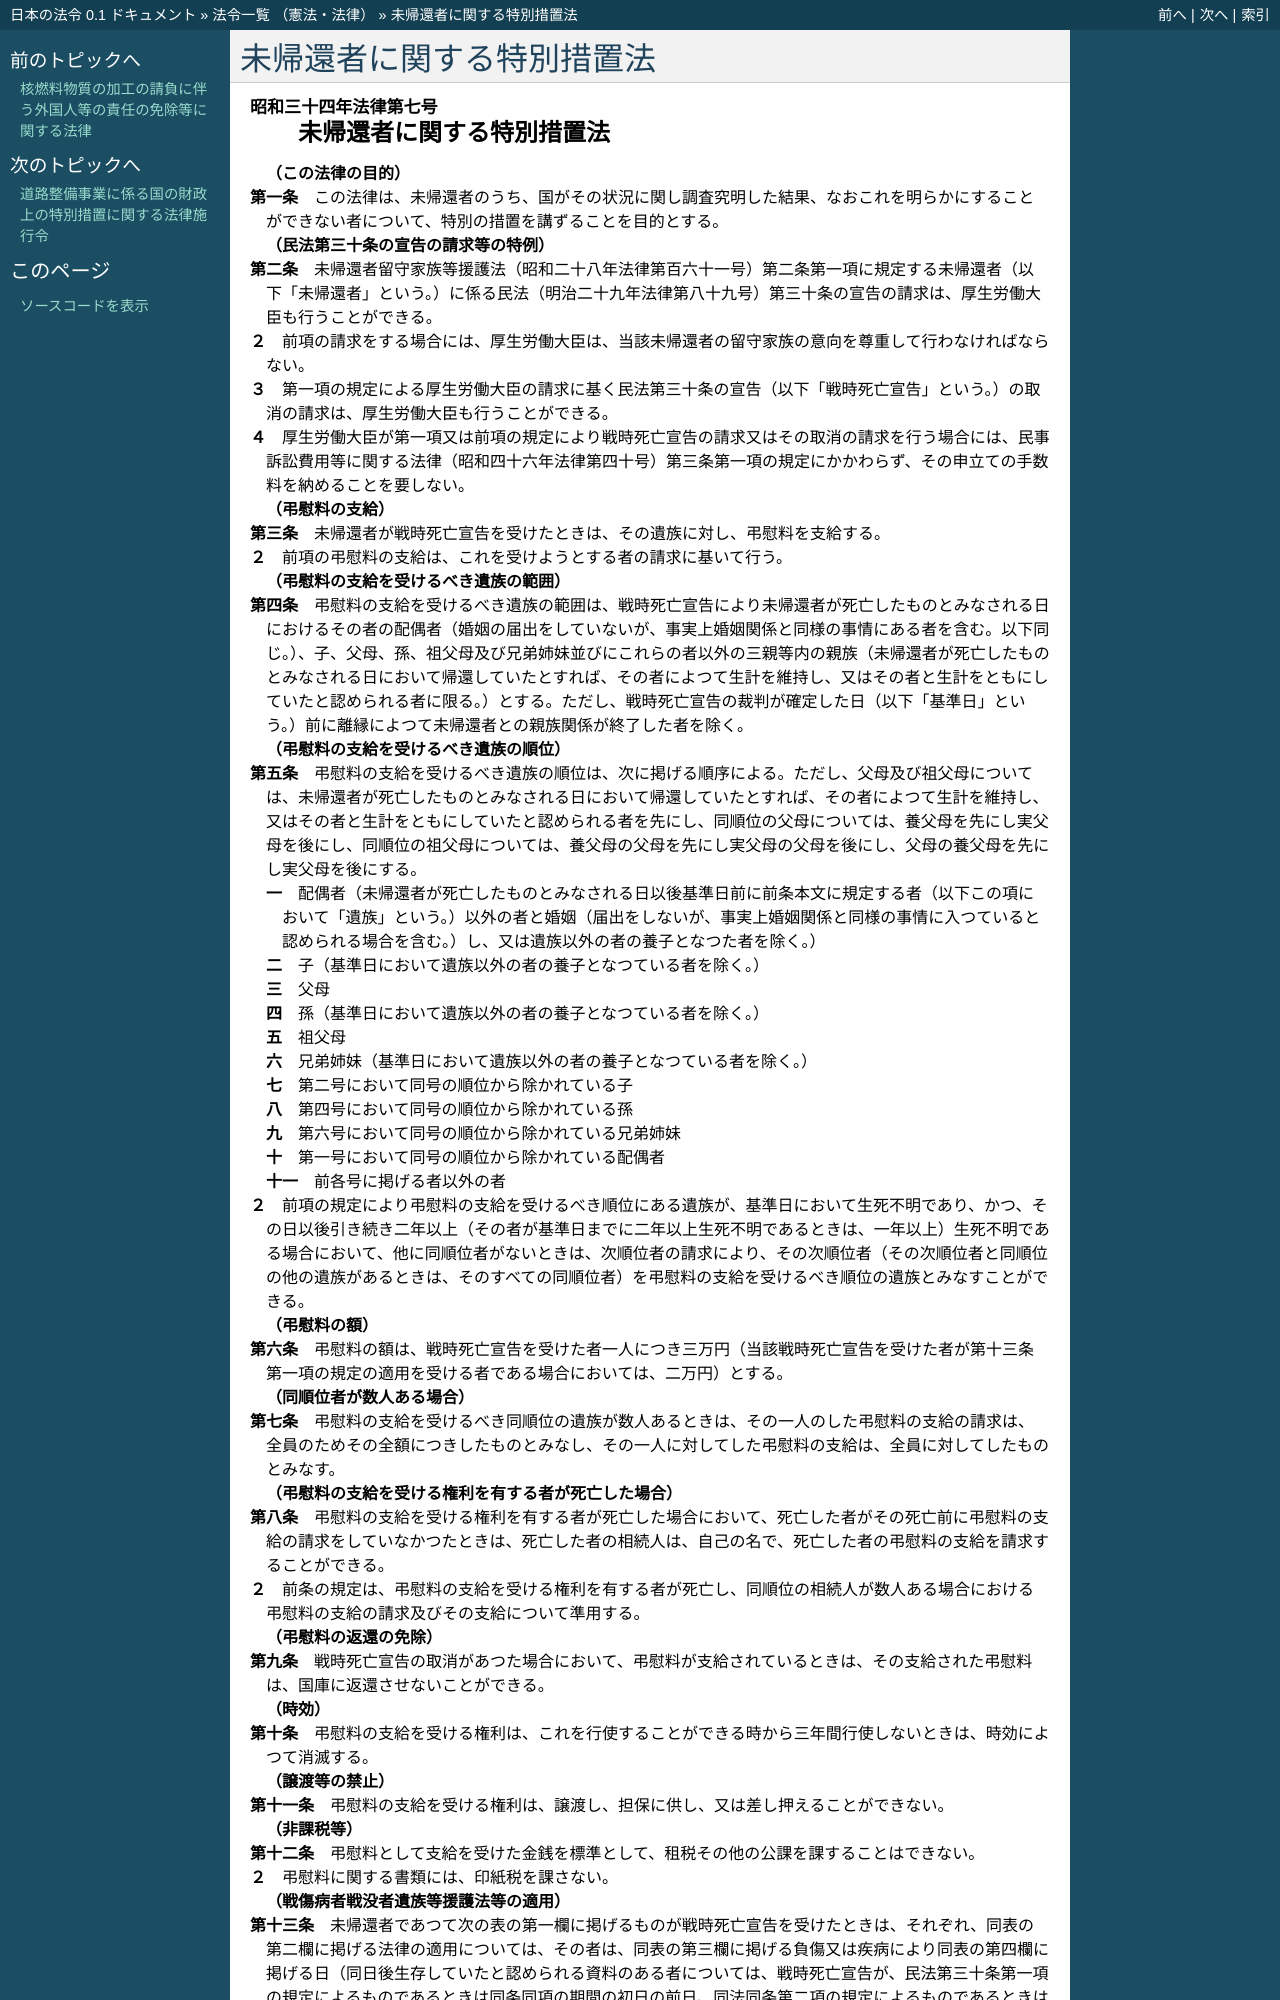

repository: ledmonster/japanese-law · page: doc/334/334AC1000000007_20200401_429AC0000000045.html · generator: sphinx

.. _334AC1000000007_20200401_429AC0000000045:

:orphan:

==========================
未帰還者に関する特別措置法
==========================

.. raw:: html
    
    
    <main id="contentsLaw" class="active">
    <div id="innerDocument" class="active">
    
    
    
    
    <div style="margin-bottom: 12px;">
    <div id="lawTitleNo" style="font-size: 1.067rem; font-weight: bold;" class="_shokanBoxParent">昭和三十四年法律第七号<div class="_shokanBox"></div>
    <div class="_inyoBox" id="_inyo_"></div>
    </div>
    <div id="lawTitle" style="margin-left: 3rem; font-size: 1.5rem; font-weight: bold; line-height: 1.25em;" class="_shokanBoxParent">
    <span data-xpath="">未帰還者に関する特別措置法</span><div class="_shokanBox" id="_shokan_"><div class="_shokanBtnIcons"></div></div>
    <div class="_inyoBox" id="_inyo_"></div>
    </div>
    </div><section id="MainProvision" class="active MainProvision"><section id="" class="active Article"><div style="margin-left: 1em; font-weight: bold;" class="_div_ArticleCaption _shokanBoxParent">
    <span data-xpath="">（この法律の目的）</span><div class="_shokanBox" id="_shokan_"><div class="_shokanBtnIcons"></div></div>
    <div class="_inyoBox" id="_inyo_"></div>
    </div>
    <div style="margin-left: 1em; text-indent: -1em;" id="" class="_div_ArticleTitle _shokanBoxParent">
    <span style="font-weight: bold;">第一条</span>　<span data-xpath="">この法律は、未帰還者のうち、国がその状況に関し調査究明した結果、なおこれを明らかにすることができない者について、特別の措置を講ずることを目的とする。</span><div class="_shokanBox" id="_shokan_"><div class="_shokanBtnIcons"></div></div>
    <div class="_inyoBox" id="_inyo_"></div>
    </div></section><section id="" class="active Article"><div style="margin-left: 1em; font-weight: bold;" class="_div_ArticleCaption _shokanBoxParent">
    <span data-xpath="">（民法第三十条の宣告の請求等の特例）</span><div class="_shokanBox" id="_shokan_"><div class="_shokanBtnIcons"></div></div>
    <div class="_inyoBox" id="_inyo_"></div>
    </div>
    <div style="margin-left: 1em; text-indent: -1em;" id="" class="_div_ArticleTitle _shokanBoxParent">
    <span style="font-weight: bold;">第二条</span>　<span data-xpath="">未帰還者留守家族等援護法（昭和二十八年法律第百六十一号）第二条第一項に規定する未帰還者（以下「未帰還者」という。）に係る民法（明治二十九年法律第八十九号）第三十条の宣告の請求は、厚生労働大臣も行うことができる。</span><div class="_shokanBox" id="_shokan_"><div class="_shokanBtnIcons"></div></div>
    <div class="_inyoBox" id="_inyo_"></div>
    </div>
    <div style="margin-left: 1em; text-indent: -1em;" class="_div_ParagraphSentence _shokanBoxParent">
    <span style="font-weight: bold;">２</span>　<span data-xpath="">前項の請求をする場合には、厚生労働大臣は、当該未帰還者の留守家族の意向を尊重して行わなければならない。</span><div class="_shokanBox" id="_shokan_"><div class="_shokanBtnIcons"></div></div>
    <div class="_inyoBox" id="_inyo_"></div>
    </div>
    <div style="margin-left: 1em; text-indent: -1em;" class="_div_ParagraphSentence _shokanBoxParent">
    <span style="font-weight: bold;">３</span>　<span data-xpath="">第一項の規定による厚生労働大臣の請求に基く民法第三十条の宣告（以下「戦時死亡宣告」という。）の取消の請求は、厚生労働大臣も行うことができる。</span><div class="_shokanBox" id="_shokan_"><div class="_shokanBtnIcons"></div></div>
    <div class="_inyoBox" id="_inyo_"></div>
    </div>
    <div style="margin-left: 1em; text-indent: -1em;" class="_div_ParagraphSentence _shokanBoxParent">
    <span style="font-weight: bold;">４</span>　<span data-xpath="">厚生労働大臣が第一項又は前項の規定により戦時死亡宣告の請求又はその取消の請求を行う場合には、民事訴訟費用等に関する法律（昭和四十六年法律第四十号）第三条第一項の規定にかかわらず、その申立ての手数料を納めることを要しない。</span><div class="_shokanBox" id="_shokan_"><div class="_shokanBtnIcons"></div></div>
    <div class="_inyoBox" id="_inyo_"></div>
    </div></section><section id="" class="active Article"><div style="margin-left: 1em; font-weight: bold;" class="_div_ArticleCaption _shokanBoxParent">
    <span data-xpath="">（弔慰料の支給）</span><div class="_shokanBox" id="_shokan_"><div class="_shokanBtnIcons"></div></div>
    <div class="_inyoBox" id="_inyo_"></div>
    </div>
    <div style="margin-left: 1em; text-indent: -1em;" id="" class="_div_ArticleTitle _shokanBoxParent">
    <span style="font-weight: bold;">第三条</span>　<span data-xpath="">未帰還者が戦時死亡宣告を受けたときは、その遺族に対し、弔慰料を支給する。</span><div class="_shokanBox" id="_shokan_"><div class="_shokanBtnIcons"></div></div>
    <div class="_inyoBox" id="_inyo_"></div>
    </div>
    <div style="margin-left: 1em; text-indent: -1em;" class="_div_ParagraphSentence _shokanBoxParent">
    <span style="font-weight: bold;">２</span>　<span data-xpath="">前項の弔慰料の支給は、これを受けようとする者の請求に基いて行う。</span><div class="_shokanBox" id="_shokan_"><div class="_shokanBtnIcons"></div></div>
    <div class="_inyoBox" id="_inyo_"></div>
    </div></section><section id="" class="active Article"><div style="margin-left: 1em; font-weight: bold;" class="_div_ArticleCaption _shokanBoxParent">
    <span data-xpath="">（弔慰料の支給を受けるべき遺族の範囲）</span><div class="_shokanBox" id="_shokan_"><div class="_shokanBtnIcons"></div></div>
    <div class="_inyoBox" id="_inyo_"></div>
    </div>
    <div style="margin-left: 1em; text-indent: -1em;" id="" class="_div_ArticleTitle _shokanBoxParent">
    <span style="font-weight: bold;">第四条</span>　<span data-xpath="">弔慰料の支給を受けるべき遺族の範囲は、戦時死亡宣告により未帰還者が死亡したものとみなされる日におけるその者の配偶者（婚姻の届出をしていないが、事実上婚姻関係と同様の事情にある者を含む。以下同じ。）、子、父母、孫、祖父母及び兄弟姉妹並びにこれらの者以外の三親等内の親族（未帰還者が死亡したものとみなされる日において帰還していたとすれば、その者によつて生計を維持し、又はその者と生計をともにしていたと認められる者に限る。）とする。</span><span data-xpath="">ただし、戦時死亡宣告の裁判が確定した日（以下「基準日」という。）前に離縁によつて未帰還者との親族関係が終了した者を除く。</span><div class="_shokanBox" id="_shokan_"><div class="_shokanBtnIcons"></div></div>
    <div class="_inyoBox" id="_inyo_"></div>
    </div></section><section id="" class="active Article"><div style="margin-left: 1em; font-weight: bold;" class="_div_ArticleCaption _shokanBoxParent">
    <span data-xpath="">（弔慰料の支給を受けるべき遺族の順位）</span><div class="_shokanBox" id="_shokan_"><div class="_shokanBtnIcons"></div></div>
    <div class="_inyoBox" id="_inyo_"></div>
    </div>
    <div style="margin-left: 1em; text-indent: -1em;" id="" class="_div_ArticleTitle _shokanBoxParent">
    <span style="font-weight: bold;">第五条</span>　<span data-xpath="">弔慰料の支給を受けるべき遺族の順位は、次に掲げる順序による。</span><span data-xpath="">ただし、父母及び祖父母については、未帰還者が死亡したものとみなされる日において帰還していたとすれば、その者によつて生計を維持し、又はその者と生計をともにしていたと認められる者を先にし、同順位の父母については、養父母を先にし実父母を後にし、同順位の祖父母については、養父母の父母を先にし実父母の父母を後にし、父母の養父母を先にし実父母を後にする。</span><div class="_shokanBox" id="_shokan_"><div class="_shokanBtnIcons"></div></div>
    <div class="_inyoBox" id="_inyo_"></div>
    </div>
    <div id="" style="margin-left: 2em; text-indent: -1em;" class="_div_ItemSentence _shokanBoxParent">
    <span style="font-weight: bold;">一</span>　<span data-xpath="">配偶者（未帰還者が死亡したものとみなされる日以後基準日前に前条本文に規定する者（以下この項において「遺族」という。）以外の者と婚姻（届出をしないが、事実上婚姻関係と同様の事情に入つていると認められる場合を含む。）し、又は遺族以外の者の養子となつた者を除く。）</span><div class="_shokanBox" id="_shokan_"><div class="_shokanBtnIcons"></div></div>
    <div class="_inyoBox" id="_inyo_"></div>
    </div>
    <div id="" style="margin-left: 2em; text-indent: -1em;" class="_div_ItemSentence _shokanBoxParent">
    <span style="font-weight: bold;">二</span>　<span data-xpath="">子（基準日において遺族以外の者の養子となつている者を除く。）</span><div class="_shokanBox" id="_shokan_"><div class="_shokanBtnIcons"></div></div>
    <div class="_inyoBox" id="_inyo_"></div>
    </div>
    <div id="" style="margin-left: 2em; text-indent: -1em;" class="_div_ItemSentence _shokanBoxParent">
    <span style="font-weight: bold;">三</span>　<span data-xpath="">父母</span><div class="_shokanBox" id="_shokan_"><div class="_shokanBtnIcons"></div></div>
    <div class="_inyoBox" id="_inyo_"></div>
    </div>
    <div id="" style="margin-left: 2em; text-indent: -1em;" class="_div_ItemSentence _shokanBoxParent">
    <span style="font-weight: bold;">四</span>　<span data-xpath="">孫（基準日において遺族以外の者の養子となつている者を除く。）</span><div class="_shokanBox" id="_shokan_"><div class="_shokanBtnIcons"></div></div>
    <div class="_inyoBox" id="_inyo_"></div>
    </div>
    <div id="" style="margin-left: 2em; text-indent: -1em;" class="_div_ItemSentence _shokanBoxParent">
    <span style="font-weight: bold;">五</span>　<span data-xpath="">祖父母</span><div class="_shokanBox" id="_shokan_"><div class="_shokanBtnIcons"></div></div>
    <div class="_inyoBox" id="_inyo_"></div>
    </div>
    <div id="" style="margin-left: 2em; text-indent: -1em;" class="_div_ItemSentence _shokanBoxParent">
    <span style="font-weight: bold;">六</span>　<span data-xpath="">兄弟姉妹（基準日において遺族以外の者の養子となつている者を除く。）</span><div class="_shokanBox" id="_shokan_"><div class="_shokanBtnIcons"></div></div>
    <div class="_inyoBox" id="_inyo_"></div>
    </div>
    <div id="" style="margin-left: 2em; text-indent: -1em;" class="_div_ItemSentence _shokanBoxParent">
    <span style="font-weight: bold;">七</span>　<span data-xpath="">第二号において同号の順位から除かれている子</span><div class="_shokanBox" id="_shokan_"><div class="_shokanBtnIcons"></div></div>
    <div class="_inyoBox" id="_inyo_"></div>
    </div>
    <div id="" style="margin-left: 2em; text-indent: -1em;" class="_div_ItemSentence _shokanBoxParent">
    <span style="font-weight: bold;">八</span>　<span data-xpath="">第四号において同号の順位から除かれている孫</span><div class="_shokanBox" id="_shokan_"><div class="_shokanBtnIcons"></div></div>
    <div class="_inyoBox" id="_inyo_"></div>
    </div>
    <div id="" style="margin-left: 2em; text-indent: -1em;" class="_div_ItemSentence _shokanBoxParent">
    <span style="font-weight: bold;">九</span>　<span data-xpath="">第六号において同号の順位から除かれている兄弟姉妹</span><div class="_shokanBox" id="_shokan_"><div class="_shokanBtnIcons"></div></div>
    <div class="_inyoBox" id="_inyo_"></div>
    </div>
    <div id="" style="margin-left: 2em; text-indent: -1em;" class="_div_ItemSentence _shokanBoxParent">
    <span style="font-weight: bold;">十</span>　<span data-xpath="">第一号において同号の順位から除かれている配偶者</span><div class="_shokanBox" id="_shokan_"><div class="_shokanBtnIcons"></div></div>
    <div class="_inyoBox" id="_inyo_"></div>
    </div>
    <div id="" style="margin-left: 2em; text-indent: -1em;" class="_div_ItemSentence _shokanBoxParent">
    <span style="font-weight: bold;">十一</span>　<span data-xpath="">前各号に掲げる者以外の者</span><div class="_shokanBox" id="_shokan_"><div class="_shokanBtnIcons"></div></div>
    <div class="_inyoBox" id="_inyo_"></div>
    </div>
    <div style="margin-left: 1em; text-indent: -1em;" class="_div_ParagraphSentence _shokanBoxParent">
    <span style="font-weight: bold;">２</span>　<span data-xpath="">前項の規定により弔慰料の支給を受けるべき順位にある遺族が、基準日において生死不明であり、かつ、その日以後引き続き二年以上（その者が基準日までに二年以上生死不明であるときは、一年以上）生死不明である場合において、他に同順位者がないときは、次順位者の請求により、その次順位者（その次順位者と同順位の他の遺族があるときは、そのすべての同順位者）を弔慰料の支給を受けるべき順位の遺族とみなすことができる。</span><div class="_shokanBox" id="_shokan_"><div class="_shokanBtnIcons"></div></div>
    <div class="_inyoBox" id="_inyo_"></div>
    </div></section><section id="" class="active Article"><div style="margin-left: 1em; font-weight: bold;" class="_div_ArticleCaption _shokanBoxParent">
    <span data-xpath="">（弔慰料の額）</span><div class="_shokanBox" id="_shokan_"><div class="_shokanBtnIcons"></div></div>
    <div class="_inyoBox" id="_inyo_"></div>
    </div>
    <div style="margin-left: 1em; text-indent: -1em;" id="" class="_div_ArticleTitle _shokanBoxParent">
    <span style="font-weight: bold;">第六条</span>　<span data-xpath="">弔慰料の額は、戦時死亡宣告を受けた者一人につき三万円（当該戦時死亡宣告を受けた者が第十三条第一項の規定の適用を受ける者である場合においては、二万円）とする。</span><div class="_shokanBox" id="_shokan_"><div class="_shokanBtnIcons"></div></div>
    <div class="_inyoBox" id="_inyo_"></div>
    </div></section><section id="" class="active Article"><div style="margin-left: 1em; font-weight: bold;" class="_div_ArticleCaption _shokanBoxParent">
    <span data-xpath="">（同順位者が数人ある場合）</span><div class="_shokanBox" id="_shokan_"><div class="_shokanBtnIcons"></div></div>
    <div class="_inyoBox" id="_inyo_"></div>
    </div>
    <div style="margin-left: 1em; text-indent: -1em;" id="" class="_div_ArticleTitle _shokanBoxParent">
    <span style="font-weight: bold;">第七条</span>　<span data-xpath="">弔慰料の支給を受けるべき同順位の遺族が数人あるときは、その一人のした弔慰料の支給の請求は、全員のためその全額につきしたものとみなし、その一人に対してした弔慰料の支給は、全員に対してしたものとみなす。</span><div class="_shokanBox" id="_shokan_"><div class="_shokanBtnIcons"></div></div>
    <div class="_inyoBox" id="_inyo_"></div>
    </div></section><section id="" class="active Article"><div style="margin-left: 1em; font-weight: bold;" class="_div_ArticleCaption _shokanBoxParent">
    <span data-xpath="">（弔慰料の支給を受ける権利を有する者が死亡した場合）</span><div class="_shokanBox" id="_shokan_"><div class="_shokanBtnIcons"></div></div>
    <div class="_inyoBox" id="_inyo_"></div>
    </div>
    <div style="margin-left: 1em; text-indent: -1em;" id="" class="_div_ArticleTitle _shokanBoxParent">
    <span style="font-weight: bold;">第八条</span>　<span data-xpath="">弔慰料の支給を受ける権利を有する者が死亡した場合において、死亡した者がその死亡前に弔慰料の支給の請求をしていなかつたときは、死亡した者の相続人は、自己の名で、死亡した者の弔慰料の支給を請求することができる。</span><div class="_shokanBox" id="_shokan_"><div class="_shokanBtnIcons"></div></div>
    <div class="_inyoBox" id="_inyo_"></div>
    </div>
    <div style="margin-left: 1em; text-indent: -1em;" class="_div_ParagraphSentence _shokanBoxParent">
    <span style="font-weight: bold;">２</span>　<span data-xpath="">前条の規定は、弔慰料の支給を受ける権利を有する者が死亡し、同順位の相続人が数人ある場合における弔慰料の支給の請求及びその支給について準用する。</span><div class="_shokanBox" id="_shokan_"><div class="_shokanBtnIcons"></div></div>
    <div class="_inyoBox" id="_inyo_"></div>
    </div></section><section id="" class="active Article"><div style="margin-left: 1em; font-weight: bold;" class="_div_ArticleCaption _shokanBoxParent">
    <span data-xpath="">（弔慰料の返還の免除）</span><div class="_shokanBox" id="_shokan_"><div class="_shokanBtnIcons"></div></div>
    <div class="_inyoBox" id="_inyo_"></div>
    </div>
    <div style="margin-left: 1em; text-indent: -1em;" id="" class="_div_ArticleTitle _shokanBoxParent">
    <span style="font-weight: bold;">第九条</span>　<span data-xpath="">戦時死亡宣告の取消があつた場合において、弔慰料が支給されているときは、その支給された弔慰料は、国庫に返還させないことができる。</span><div class="_shokanBox" id="_shokan_"><div class="_shokanBtnIcons"></div></div>
    <div class="_inyoBox" id="_inyo_"></div>
    </div></section><section id="" class="active Article"><div style="margin-left: 1em; font-weight: bold;" class="_div_ArticleCaption _shokanBoxParent">
    <span data-xpath="">（時効）</span><div class="_shokanBox" id="_shokan_"><div class="_shokanBtnIcons"></div></div>
    <div class="_inyoBox" id="_inyo_"></div>
    </div>
    <div style="margin-left: 1em; text-indent: -1em;" id="" class="_div_ArticleTitle _shokanBoxParent">
    <span style="font-weight: bold;">第十条</span>　<span data-xpath="">弔慰料の支給を受ける権利は、これを行使することができる時から三年間行使しないときは、時効によつて消滅する。</span><div class="_shokanBox" id="_shokan_"><div class="_shokanBtnIcons"></div></div>
    <div class="_inyoBox" id="_inyo_"></div>
    </div></section><section id="" class="active Article"><div style="margin-left: 1em; font-weight: bold;" class="_div_ArticleCaption _shokanBoxParent">
    <span data-xpath="">（譲渡等の禁止）</span><div class="_shokanBox" id="_shokan_"><div class="_shokanBtnIcons"></div></div>
    <div class="_inyoBox" id="_inyo_"></div>
    </div>
    <div style="margin-left: 1em; text-indent: -1em;" id="" class="_div_ArticleTitle _shokanBoxParent">
    <span style="font-weight: bold;">第十一条</span>　<span data-xpath="">弔慰料の支給を受ける権利は、譲渡し、担保に供し、又は差し押えることができない。</span><div class="_shokanBox" id="_shokan_"><div class="_shokanBtnIcons"></div></div>
    <div class="_inyoBox" id="_inyo_"></div>
    </div></section><section id="" class="active Article"><div style="margin-left: 1em; font-weight: bold;" class="_div_ArticleCaption _shokanBoxParent">
    <span data-xpath="">（非課税等）</span><div class="_shokanBox" id="_shokan_"><div class="_shokanBtnIcons"></div></div>
    <div class="_inyoBox" id="_inyo_"></div>
    </div>
    <div style="margin-left: 1em; text-indent: -1em;" id
